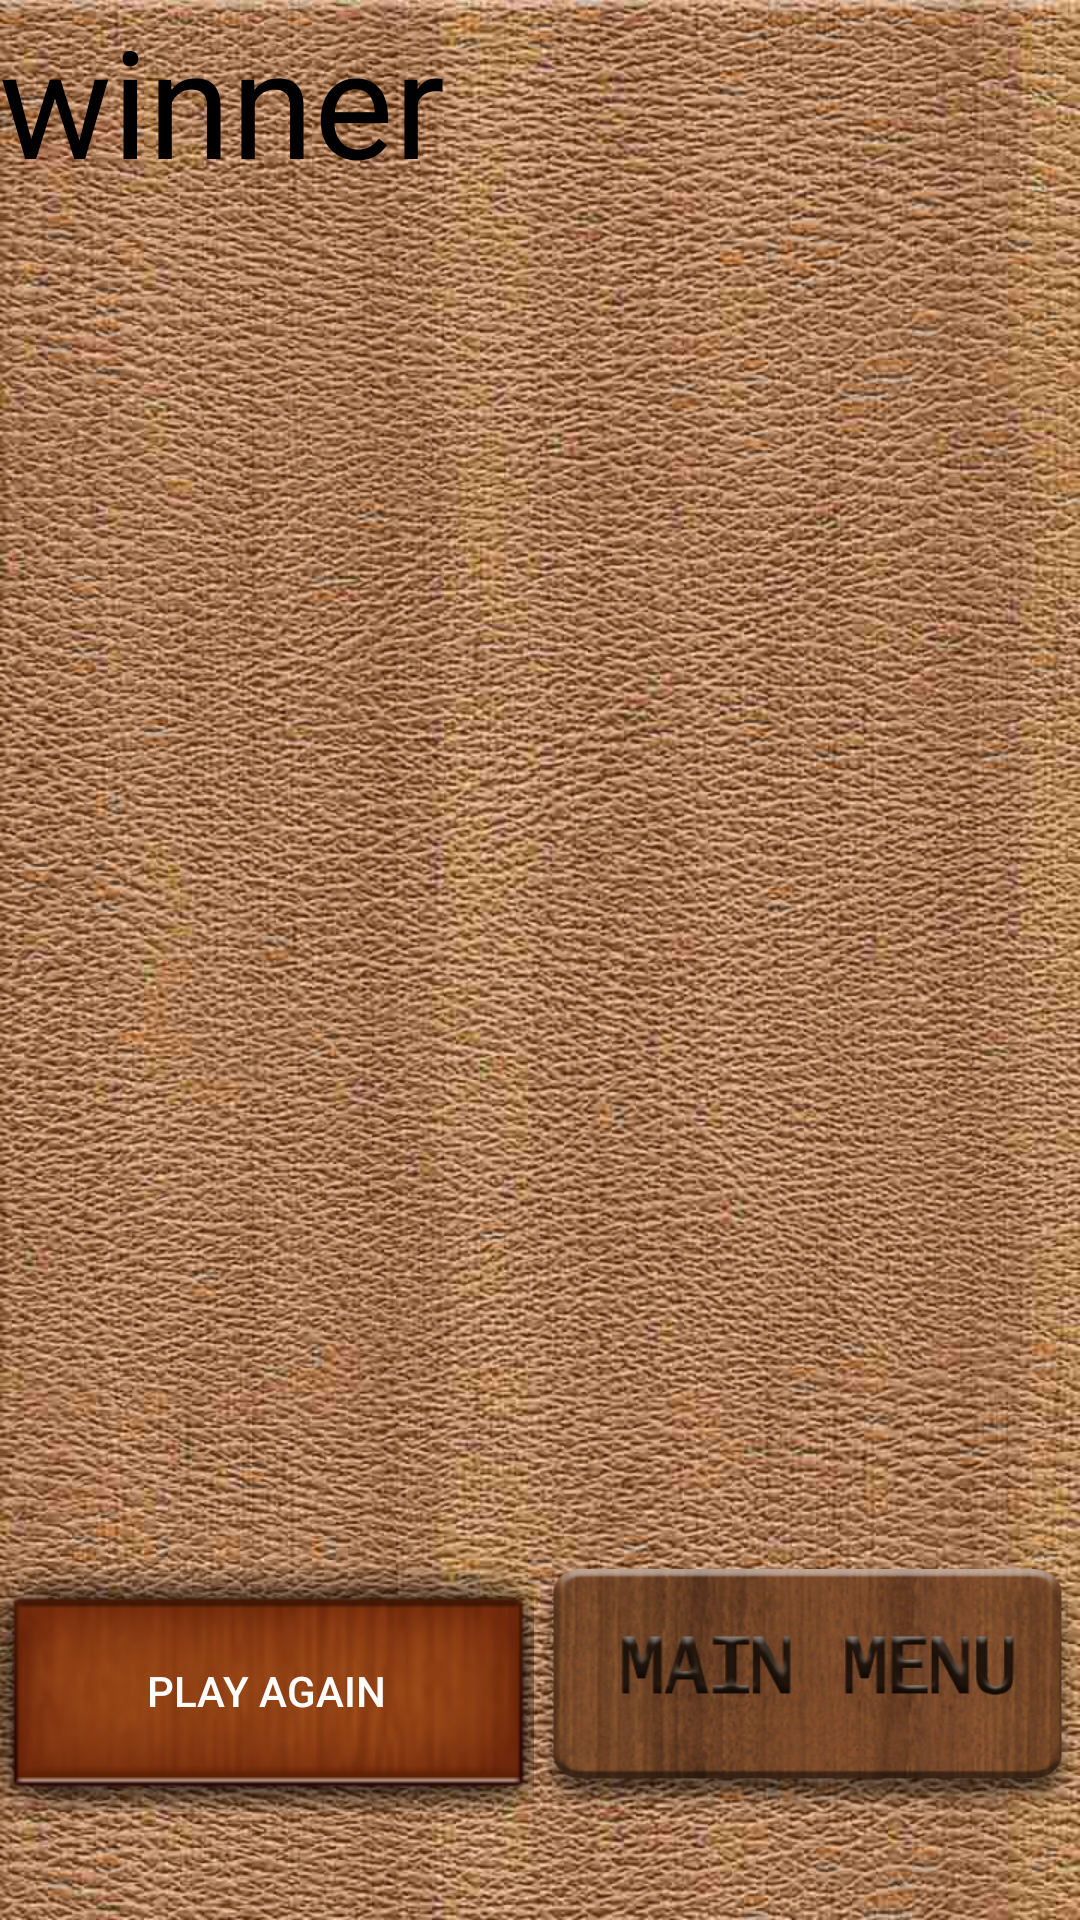

Write the Android layout XML for this screen, with the resource values it uses.
<!-- AndroidManifest.xml: application theme Theme.Material.Light.NoActionBar.NoActionBar -->
<!-- res/layout/game_over_layout.xml -->
<?xml version="1.0" encoding="utf-8"?>
<RelativeLayout xmlns:android="http://schemas.android.com/apk/res/android"
    xmlns:tools="http://schemas.android.com/tools"
    android:layout_width="match_parent"
    android:layout_height="match_parent"
    android:background="@drawable/menu_bg"
    android:paddingBottom="@dimen/activity_vertical_margin"
    android:paddingLeft="@dimen/activity_horizontal_margin"
    android:paddingRight="@dimen/activity_horizontal_margin"
    android:paddingTop="@dimen/activity_vertical_margin"
    tools:context="logic.main.com.boardgame.GameOverActivity">

    <LinearLayout
        android:layout_width="match_parent"
        android:layout_height="match_parent"
        android:layout_alignParentEnd="true"
        android:layout_alignParentTop="true"
        android:orientation="vertical"
        android:weightSum="1">

        <TextView
            android:id="@+id/winner"
            android:layout_width="match_parent"
            android:layout_height="wrap_content"
            android:layout_weight="0.26"
            android:text="winner"
            android:textColor="#000000"
            android:textSize="50dp" />

        <ListView
            android:id="@+id/score_list"
            android:layout_width="match_parent"
            android:layout_height="253dp"
            android:layout_alignTop="@+id/mainMenu"
            android:layout_weight="0.59" />

        <LinearLayout
            android:layout_width="match_parent"
            android:layout_height="wrap_content"
            android:orientation="horizontal">

            <Button
                android:id="@+id/playAgain"
                android:layout_width="wrap_content"
                android:layout_height="match_parent"
                android:layout_weight="0.26"

                android:background="@drawable/score1"
                android:onClick="playAgain"
                android:text="Play Again" />

            <Button
                android:id="@+id/mainMenu"
                android:layout_width="131dp"
                android:layout_height="81dp"

                android:layout_weight="0.40"
                android:background="@drawable/menu_main_btn"
                android:onClick="goToMain" />
        </LinearLayout>

    </LinearLayout>


</RelativeLayout>
<!-- resources referenced by this layout -->
<resources>
  <!-- drawable menu_bg: jpg bitmap (drawable, 162784 bytes) -->
  <!-- drawable menu_main_btn: png bitmap (drawable, 92212 bytes) -->
  <!-- drawable score1: png bitmap (drawable, 7954 bytes) -->
  <style name="Theme.Material.Light.NoActionBar.NoActionBar" parent="@android:style/Theme.Material.NoActionBar" />
</resources>
